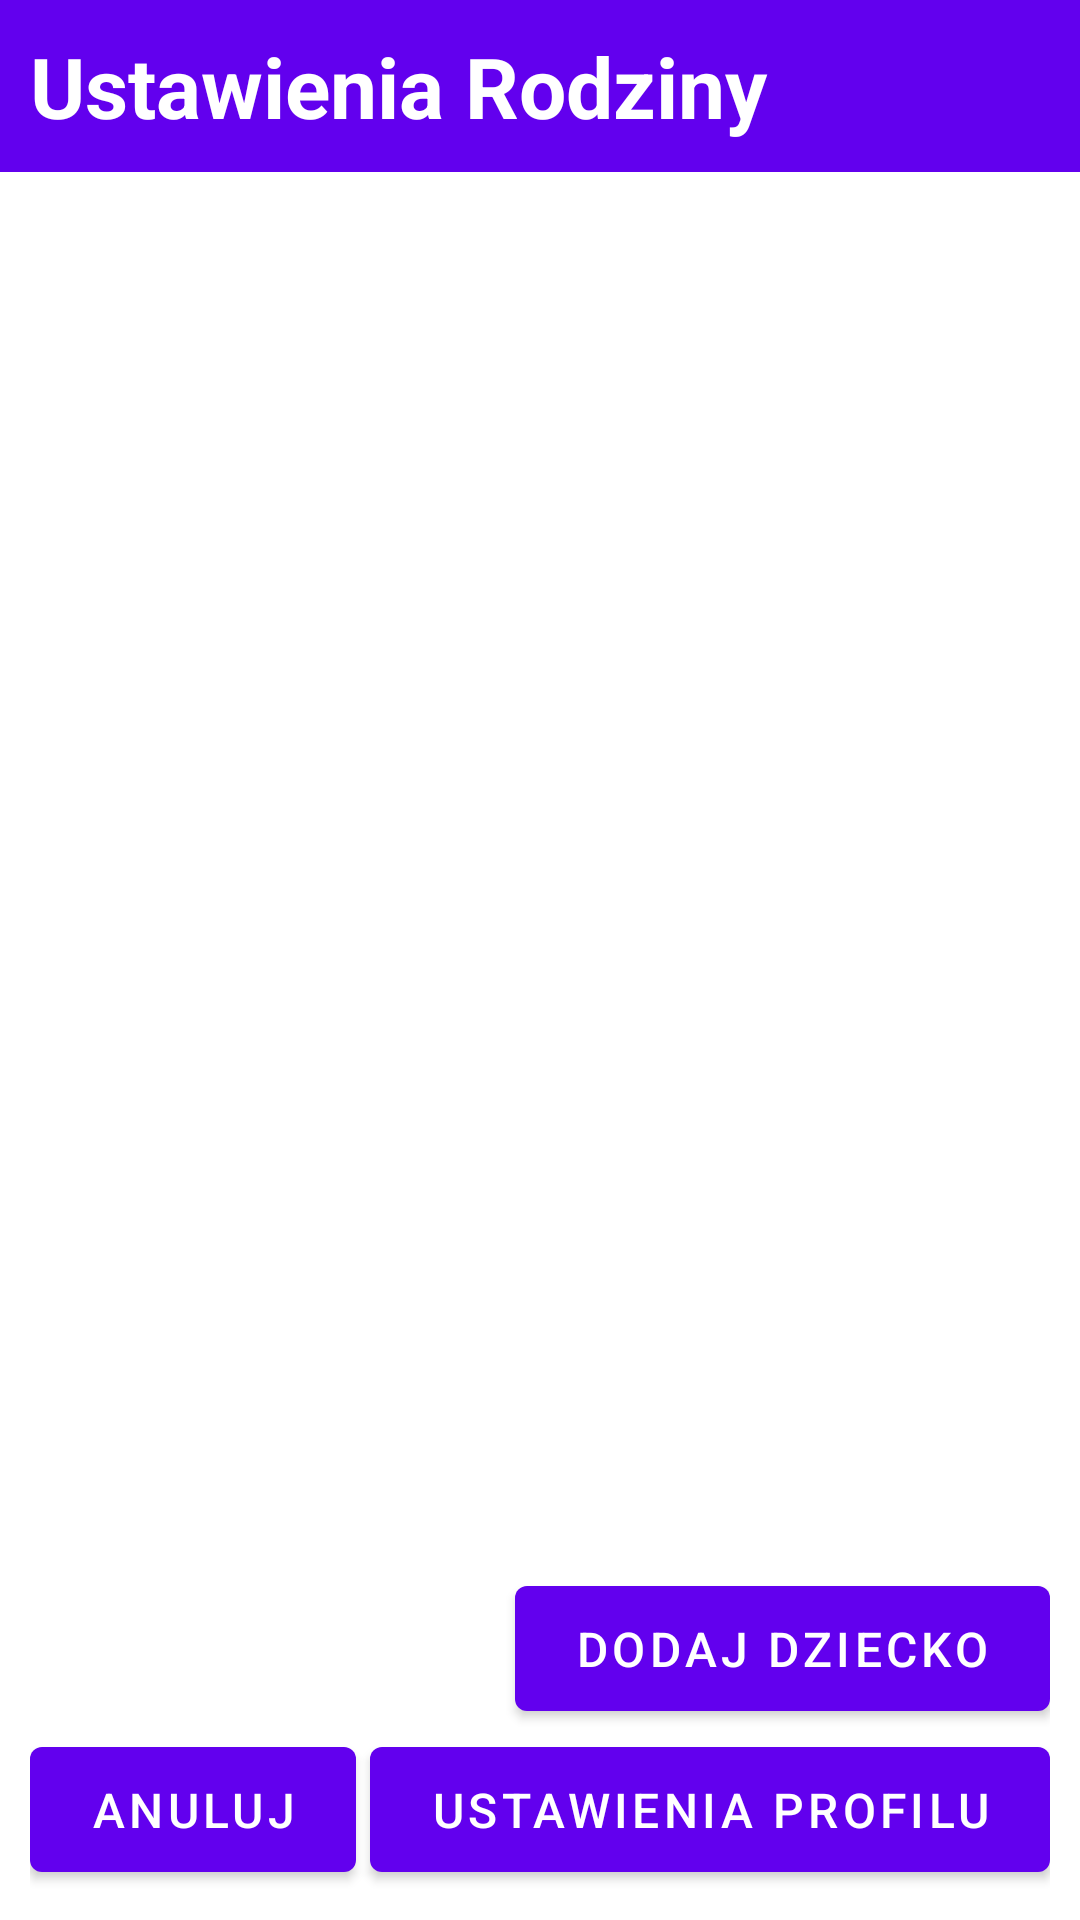

The Android layout XML behind this screen, and the referenced resources:
<!-- AndroidManifest.xml: application theme Theme.GFC -->
<!-- res/layout/fragment_family_settings.xml -->
<?xml version="1.0" encoding="utf-8"?>
<androidx.constraintlayout.widget.ConstraintLayout xmlns:android="http://schemas.android.com/apk/res/android"
    xmlns:app="http://schemas.android.com/apk/res-auto"
    xmlns:tools="http://schemas.android.com/tools"
    android:id="@+id/linearLayout5"
    android:layout_width="match_parent"
    android:layout_height="match_parent"
    tools:context=".settings.FamilySettingsFragment">


    <TextView
        android:id="@+id/textView3"
        android:layout_width="match_parent"
        android:layout_height="wrap_content"
        android:background="?attr/colorPrimary"
        android:padding="10dp"
        android:text="Ustawienia Rodziny"
        android:textAlignment="gravity"
        android:textColor="@color/white"
        android:textIsSelectable="true"
        android:textSize="28sp"
        android:textStyle="bold"
        app:layout_constraintEnd_toEndOf="parent"
        app:layout_constraintStart_toStartOf="parent"
        app:layout_constraintTop_toTopOf="parent" />


    <ListView
        android:id="@+id/familyList"
        android:layout_width="0dp"
        android:layout_height="0dp"
        app:layout_constraintBottom_toTopOf="@+id/linearLayout4"
        app:layout_constraintEnd_toEndOf="parent"
        app:layout_constraintStart_toStartOf="parent"
        app:layout_constraintTop_toBottomOf="@+id/textView3">

    </ListView>


    <androidx.constraintlayout.widget.ConstraintLayout
        android:id="@+id/linearLayout4"
        android:layout_width="match_parent"
        android:layout_height="wrap_content"
        android:padding="10dp"
        app:layout_constraintBottom_toBottomOf="parent"
        app:layout_constraintEnd_toEndOf="parent"
        app:layout_constraintStart_toStartOf="parent">

        <Button
            android:id="@+id/family_add"
            android:layout_width="wrap_content"
            android:layout_height="wrap_content"
            android:paddingLeft="20dp"
            android:paddingTop="10dp"
            android:paddingRight="20dp"
            android:paddingBottom="10dp"
            android:text="Dodaj dziecko"
            android:textSize="16sp"
            app:layout_constraintEnd_toEndOf="parent"
            app:layout_constraintTop_toTopOf="parent" />

        <Button
            android:id="@+id/family_home"
            android:layout_width="wrap_content"
            android:layout_height="wrap_content"
            android:paddingLeft="20dp"
            android:paddingTop="10dp"
            android:paddingRight="20dp"
            android:paddingBottom="10dp"
            android:text="Anuluj"
            android:textSize="16sp"
            app:layout_constraintBottom_toBottomOf="parent"
            app:layout_constraintStart_toStartOf="parent"
            app:layout_constraintTop_toBottomOf="@+id/family_add" />

        <Button
            android:id="@+id/profile_settings"
            android:layout_width="wrap_content"
            android:layout_height="wrap_content"
            android:paddingLeft="20dp"
            android:paddingTop="10dp"
            android:paddingRight="20dp"
            android:paddingBottom="10dp"
            android:text="Ustawienia profilu"
            android:textSize="16sp"
            app:layout_constraintBottom_toBottomOf="parent"
            app:layout_constraintEnd_toEndOf="parent"
            app:layout_constraintTop_toBottomOf="@+id/family_add" />

    </androidx.constraintlayout.widget.ConstraintLayout>
</androidx.constraintlayout.widget.ConstraintLayout>
<!-- resources referenced by this layout -->
<resources>
  <color name="white">#FFFFFFFF</color>
  <style name="Theme.GFC" parent="Theme.MaterialComponents.DayNight.DarkActionBar">
          
          <item name="colorPrimary">@color/purple_500</item>
          <item name="colorPrimaryVariant">@color/purple_700</item>
          <item name="colorOnPrimary">@color/white</item>
          
          <item name="colorSecondary">@color/yellow</item>
          <item name="colorSecondaryVariant">@color/bright_yellow</item>
          <item name="colorOnSecondary">@color/white</item>
          
          <item name="android:statusBarColor" tools:targetApi="l">?attr/colorPrimaryVariant</item>
          
      </style>
  <color name="purple_500">#FF6200EE</color>
  <color name="purple_700">#FF3700B3</color>
  <color name="yellow">#E3D347</color>
  <color name="bright_yellow">#FFE500</color>
</resources>
